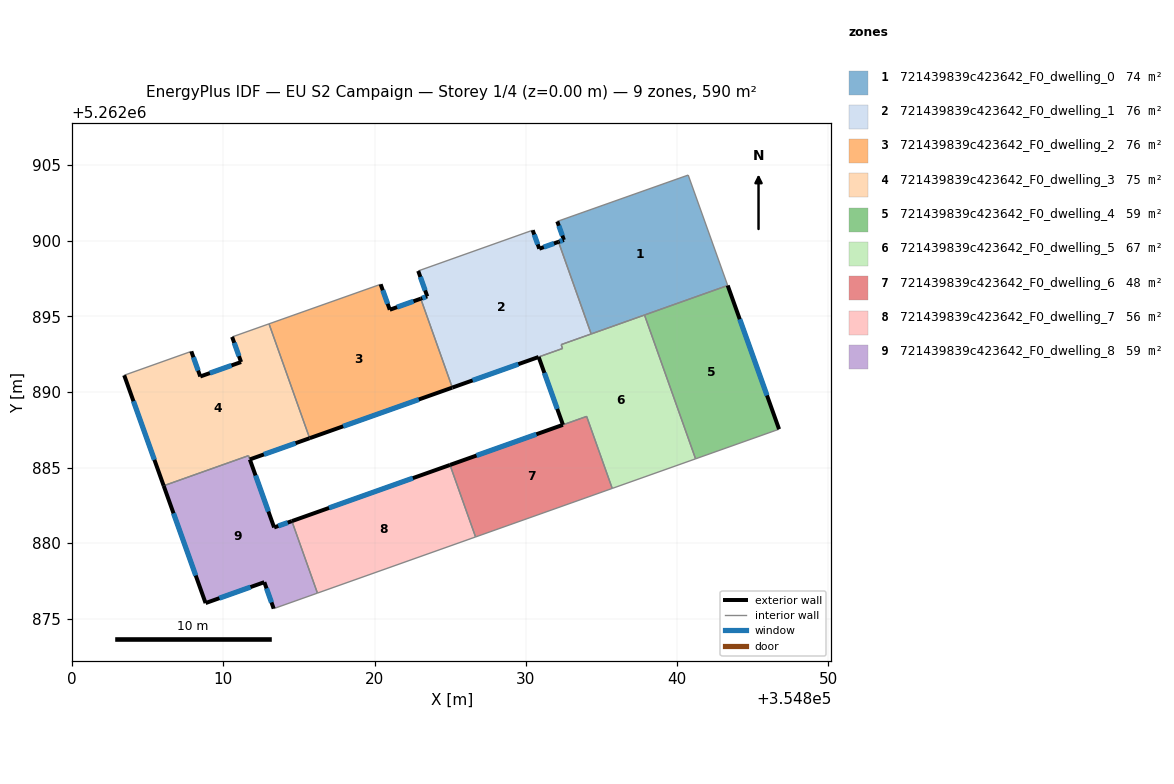
=== STOREY PLAN SPEC (per zone: floor XY polygon, exterior-wall plan segments, windows/doors) ===
zone 1: 721439839c423642_F0_dwelling_0  (73.8 m²)
  floor: (354840.74, 5262904.35) (354843.35, 5262897.04) (354834.32, 5262893.84) (354832.16, 5262899.93) (354832.52, 5262900.06) (354832.08, 5262901.28)
  exterior wall: (354832.52, 5262900.06) – (354832.16, 5262899.93)  [0.4 m]
    window: (354832.43, 5262900.03) – (354832.25, 5262899.96)  [0.3 m²]
  exterior wall: (354832.08, 5262901.28) – (354832.52, 5262900.06)  [1.3 m]
    window: (354832.18, 5262900.99) – (354832.42, 5262900.34)  [1.1 m²]
  interior walls: 5
zone 2: 721439839c423642_F0_dwelling_1  (75.9 m²)
  floor: (354832.16, 5262899.93) (354834.32, 5262893.84) (354832.34, 5262893.13) (354832.43, 5262892.88) (354830.85, 5262892.32) (354825.14, 5262890.29) (354825.05, 5262890.54) (354823.05, 5262896.17) (354823.48, 5262896.32) (354822.88, 5262898.01) (354830.45, 5262900.70) (354830.89, 5262899.47)
  exterior wall: (354823.48, 5262896.32) – (354823.05, 5262896.17)  [0.5 m]
    window: (354823.38, 5262896.29) – (354823.15, 5262896.21)  [0.4 m²]
  exterior wall: (354822.88, 5262898.01) – (354823.48, 5262896.32)  [1.8 m]
    window: (354823.02, 5262897.61) – (354823.34, 5262896.72)  [1.5 m²]
  exterior wall: (354830.89, 5262899.47) – (354830.46, 5262900.70)  [1.3 m]
    window: (354830.79, 5262899.76) – (354830.56, 5262900.41)  [1.1 m²]
  exterior wall: (354832.16, 5262899.93) – (354830.89, 5262899.47)  [1.3 m]
    window: (354831.86, 5262899.82) – (354831.19, 5262899.58)  [1.1 m²]
  exterior wall: (354825.14, 5262890.29) – (354830.84, 5262892.31)  [6.0 m]
    window: (354826.48, 5262890.77) – (354829.51, 5262891.84)  [5.1 m²]
  interior walls: 7
zone 3: 721439839c423642_F0_dwelling_2  (76.5 m²)
  floor: (354823.05, 5262896.17) (354825.14, 5262890.29) (354815.71, 5262886.94) (354813.02, 5262894.51) (354820.40, 5262897.12) (354821.00, 5262895.44)
  exterior wall: (354821.00, 5262895.44) – (354820.40, 5262897.12)  [1.8 m]
    window: (354820.86, 5262895.83) – (354820.54, 5262896.73)  [1.5 m²]
  exterior wall: (354823.05, 5262896.17) – (354821.00, 5262895.44)  [2.2 m]
    window: (354822.57, 5262896.00) – (354821.48, 5262895.61)  [1.8 m²]
  exterior wall: (354815.71, 5262886.94) – (354825.14, 5262890.29)  [10.0 m]
    window: (354817.92, 5262887.73) – (354822.92, 5262889.50)  [8.4 m²]
  interior walls: 5
zone 4: 721439839c423642_F0_dwelling_3  (74.9 m²)
  floor: (354813.02, 5262894.51) (354815.70, 5262886.94) (354811.75, 5262885.54) (354811.66, 5262885.79) (354806.05, 5262883.80) (354803.44, 5262891.11) (354807.88, 5262892.68) (354808.47, 5262891.02) (354811.17, 5262891.98) (354810.58, 5262893.64)
  exterior wall: (354803.44, 5262891.11) – (354806.05, 5262883.80)  [7.8 m]
    window: (354804.05, 5262889.39) – (354805.43, 5262885.51)  [6.5 m²]
  exterior wall: (354808.47, 5262891.02) – (354807.88, 5262892.68)  [1.8 m]
    window: (354808.33, 5262891.41) – (354808.02, 5262892.29)  [1.5 m²]
  exterior wall: (354811.17, 5262891.98) – (354808.47, 5262891.02)  [2.9 m]
    window: (354810.53, 5262891.76) – (354809.10, 5262891.25)  [2.4 m²]
  exterior wall: (354810.58, 5262893.64) – (354811.17, 5262891.98)  [1.8 m]
    window: (354810.72, 5262893.25) – (354811.03, 5262892.37)  [1.5 m²]
  exterior wall: (354811.75, 5262885.54) – (354815.70, 5262886.94)  [4.2 m]
    window: (354812.67, 5262885.87) – (354814.77, 5262886.61)  [3.5 m²]
  interior walls: 6
zone 5: 721439839c423642_F0_dwelling_4  (59.0 m²)
  floor: (354843.35, 5262897.04) (354846.75, 5262887.54) (354841.23, 5262885.58) (354837.85, 5262895.09)
  exterior wall: (354846.75, 5262887.54) – (354843.35, 5262897.04)  [10.1 m]
    window: (354845.95, 5262889.77) – (354844.15, 5262894.81)  [8.5 m²]
  interior walls: 3
zone 6: 721439839c423642_F0_dwelling_5  (67.0 m²)
  floor: (354837.85, 5262895.09) (354841.23, 5262885.58) (354835.72, 5262883.62) (354834.03, 5262888.38) (354832.46, 5262887.83) (354830.85, 5262892.32) (354832.43, 5262892.88) (354832.34, 5262893.13)
  exterior wall: (354830.85, 5262892.32) – (354832.46, 5262887.83)  [4.8 m]
    window: (354831.23, 5262891.26) – (354832.08, 5262888.88)  [4.0 m²]
  interior walls: 8
zone 7: 721439839c423642_F0_dwelling_6  (48.5 m²)
  floor: (354834.02, 5262888.38) (354835.72, 5262883.62) (354826.68, 5262880.41) (354824.99, 5262885.17)
  exterior wall: (354832.45, 5262887.83) – (354824.99, 5262885.17)  [7.9 m]
    window: (354830.70, 5262887.20) – (354826.74, 5262885.80)  [6.7 m²]
  interior walls: 4
zone 8: 721439839c423642_F0_dwelling_7  (56.1 m²)
  floor: (354824.99, 5262885.17) (354826.68, 5262880.41) (354816.22, 5262876.70) (354814.53, 5262881.46)
  exterior wall: (354824.99, 5262885.17) – (354814.53, 5262881.46)  [11.1 m]
    window: (354822.53, 5262884.30) – (354816.98, 5262882.33)  [9.4 m²]
  interior walls: 3
zone 9: 721439839c423642_F0_dwelling_8  (58.7 m²)
  floor: (354811.65, 5262885.79) (354813.35, 5262881.04) (354814.53, 5262881.46) (354816.22, 5262876.70) (354813.33, 5262875.67) (354812.71, 5262877.42) (354808.82, 5262876.04) (354806.05, 5262883.80)
  exterior wall: (354812.71, 5262877.42) – (354813.33, 5262875.67)  [1.9 m]
    window: (354812.85, 5262877.01) – (354813.18, 5262876.08)  [1.6 m²]
  exterior wall: (354808.82, 5262876.04) – (354812.71, 5262877.42)  [4.1 m]
    window: (354809.73, 5262876.36) – (354811.79, 5262877.10)  [3.5 m²]
  exterior wall: (354806.05, 5262883.80) – (354808.82, 5262876.04)  [8.2 m]
    window: (354806.70, 5262881.97) – (354808.17, 5262877.86)  [7.0 m²]
  exterior wall: (354813.35, 5262881.04) – (354811.75, 5262885.53)  [4.8 m]
    window: (354812.98, 5262882.10) – (354812.12, 5262884.48)  [4.0 m²]
  exterior wall: (354814.53, 5262881.46) – (354813.35, 5262881.04)  [1.2 m]
    window: (354814.25, 5262881.36) – (354813.63, 5262881.14)  [1.1 m²]
  interior walls: 4

=== DERIVED (storey summary) ===
Building: EU S2 Campaign
Storey: 1 of 4  (floor level z = 0.00 m)
Storey gross floor area: 590.3 m²
Zones on this storey: 9
  - 721439839c423642_F0_dwelling_0: floor 73.8 m²; exterior wall 1.7 m (5.0 m²); 2 window(s) 1.4 m²; WWR 28.1%
  - 721439839c423642_F0_dwelling_1: floor 75.9 m²; exterior wall 10.9 m (32.8 m²); 5 window(s) 9.2 m²; WWR 28.1%
  - 721439839c423642_F0_dwelling_2: floor 76.5 m²; exterior wall 14.0 m (41.9 m²); 3 window(s) 11.8 m²; WWR 28.1%
  - 721439839c423642_F0_dwelling_3: floor 74.9 m²; exterior wall 18.3 m (55.0 m²); 5 window(s) 15.5 m²; WWR 28.1%
  - 721439839c423642_F0_dwelling_4: floor 59.0 m²; exterior wall 10.1 m (30.3 m²); 1 window(s) 8.5 m²; WWR 28.1%
  - 721439839c423642_F0_dwelling_5: floor 67.0 m²; exterior wall 4.8 m (14.3 m²); 1 window(s) 4.0 m²; WWR 28.1%
  - 721439839c423642_F0_dwelling_6: floor 48.5 m²; exterior wall 7.9 m (23.8 m²); 1 window(s) 6.7 m²; WWR 28.1%
  - 721439839c423642_F0_dwelling_7: floor 56.1 m²; exterior wall 11.1 m (33.3 m²); 1 window(s) 9.4 m²; WWR 28.1%
  - 721439839c423642_F0_dwelling_8: floor 58.7 m²; exterior wall 20.2 m (60.7 m²); 5 window(s) 17.1 m²; WWR 28.1%
Zone adjacency (shared interzone walls):
  - 721439839c423642_F0_dwelling_0 ↔ 721439839c423642_F0_dwelling_1
  - 721439839c423642_F0_dwelling_0 ↔ 721439839c423642_F0_dwelling_4
  - 721439839c423642_F0_dwelling_0 ↔ 721439839c423642_F0_dwelling_5
  - 721439839c423642_F0_dwelling_1 ↔ 721439839c423642_F0_dwelling_2
  - 721439839c423642_F0_dwelling_1 ↔ 721439839c423642_F0_dwelling_5
  - 721439839c423642_F0_dwelling_2 ↔ 721439839c423642_F0_dwelling_3
  - 721439839c423642_F0_dwelling_3 ↔ 721439839c423642_F0_dwelling_8
  - 721439839c423642_F0_dwelling_4 ↔ 721439839c423642_F0_dwelling_5
  - 721439839c423642_F0_dwelling_5 ↔ 721439839c423642_F0_dwelling_6
  - 721439839c423642_F0_dwelling_6 ↔ 721439839c423642_F0_dwelling_7
  - 721439839c423642_F0_dwelling_7 ↔ 721439839c423642_F0_dwelling_8